Dataset: lung_xray_clean_512 (GitHub, tanishq2232/CANCERSCAN-AI). Classes: cancer, normal.

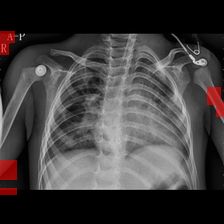
Label: cancer

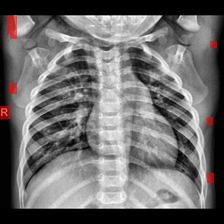
Label: normal

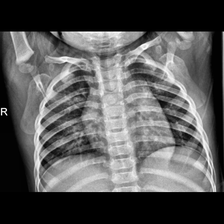
Label: normal

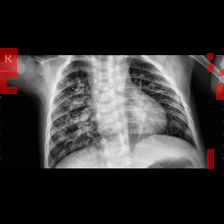
Label: cancer

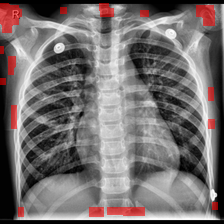
Label: normal

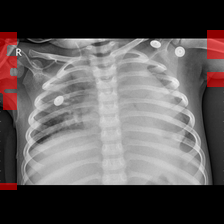
Label: cancer
